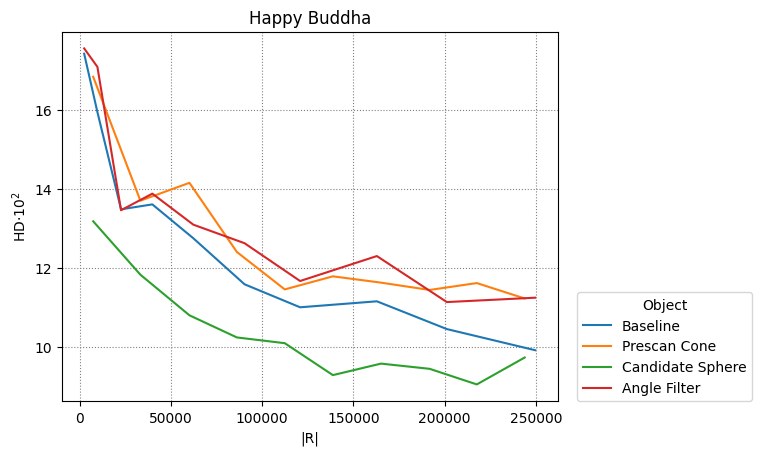

Source data for this figure (header and first rows):
Baseline, Prescan Cone, Candidate Sphere, Angle Filter
4
2450, 9702, 22650, 39800, 62250, 90300, 120756, 162812, 201152, 249500
7392, 33248, 60128, 86112, 112352, 138720, 165088, 191712, 217568, 243808
7392, 33248, 60128, 86112, 112352, 138720, 165088, 191712, 217568, 243808
2450, 9702, 22650, 39800, 62250, 90300, 120756, 162812, 201152, 249500
0.1743, 0.1595, 0.1349, 0.1361, 0.1275, 0.1159, 0.11, 0.1115, 0.1045, 0.09915
0.1684, 0.137, 0.1416, 0.124, 0.1146, 0.1179, 0.1163, 0.1144, 0.1162, 0.1123
0.1318, 0.1183, 0.108, 0.1024, 0.1009, 0.09283, 0.09575, 0.09443, 0.09047, 0.09729
0.1756, 0.171, 0.1346, 0.1388, 0.131, 0.1263, 0.1167, 0.123, 0.1113, 0.1125
